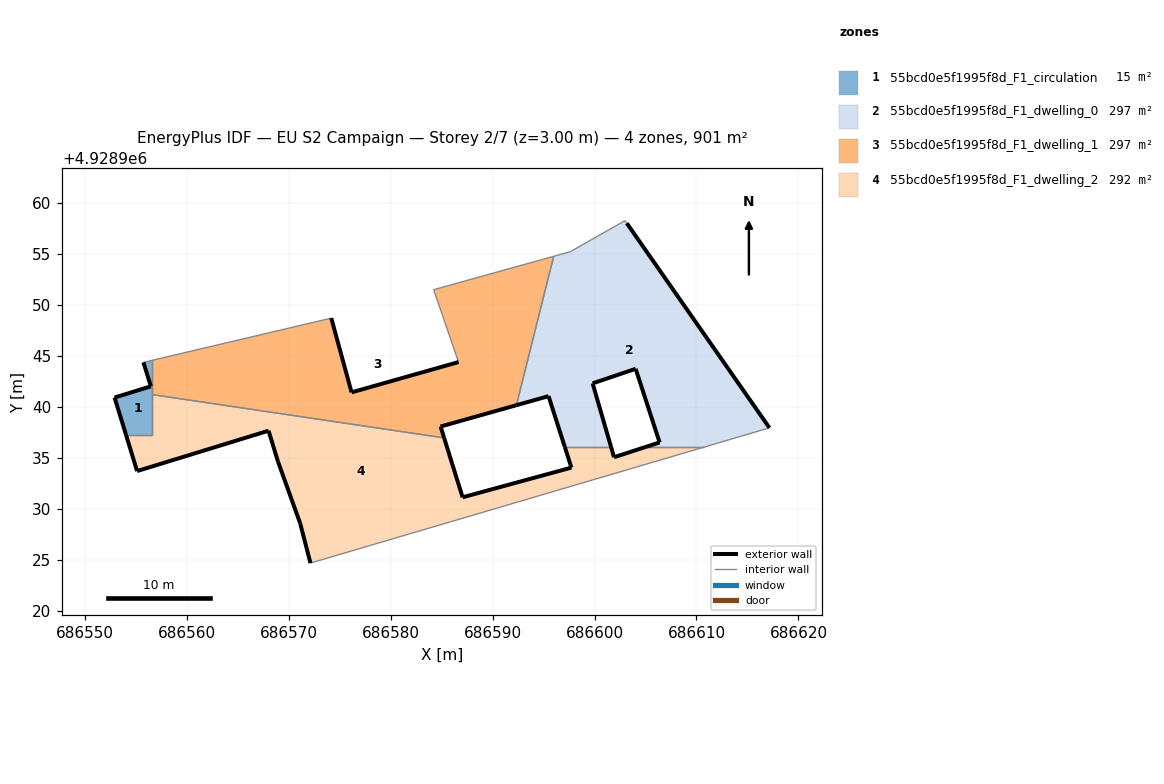
=== STOREY PLAN SPEC (per zone: floor XY polygon, exterior-wall plan segments, windows/doors) ===
zone 1: 55bcd0e5f1995f8d_F1_circulation  (14.7 m²)
  floor: (686556.61, 4928937.24) (686556.61, 4928944.56) (686555.76, 4928944.36) (686556.49, 4928942.01) (686552.94, 4928940.91) (686554.06, 4928937.24)
  exterior wall: (686554.06, 4928937.24) – (686552.94, 4928940.91)  [3.8 m]
  exterior wall: (686552.94, 4928940.91) – (686556.49, 4928942.01)  [3.7 m]
  exterior wall: (686556.49, 4928942.01) – (686555.77, 4928944.36)  [2.5 m]
  interior walls: 4
zone 2: 55bcd0e5f1995f8d_F1_dwelling_0  (296.8 m²)
  floor: (686617.15, 4928937.94) (686603.16, 4928958.01) (686602.98, 4928958.26) (686597.61, 4928955.21) (686596.00, 4928954.76) (686592.34, 4928940.16) (686595.49, 4928941.05) (686597.09, 4928936.05) (686601.62, 4928936.05) (686599.81, 4928942.30) (686604.03, 4928943.73) (686606.38, 4928936.51) (686604.98, 4928936.05) (686610.76, 4928936.05)
  exterior wall: (686603.16, 4928958.01) – (686617.15, 4928937.94)  [24.5 m]
  exterior wall: (686604.98, 4928936.05) – (686606.38, 4928936.51)  [1.5 m]
  exterior wall: (686606.38, 4928936.51) – (686604.03, 4928943.73)  [7.6 m]
  exterior wall: (686604.03, 4928943.73) – (686599.81, 4928942.30)  [4.5 m]
  exterior wall: (686599.81, 4928942.30) – (686601.62, 4928936.05)  [6.5 m]
  exterior wall: (686597.09, 4928936.05) – (686595.49, 4928941.05)  [5.2 m]
  exterior wall: (686595.49, 4928941.05) – (686592.34, 4928940.16)  [3.3 m]
  interior walls: 7
zone 3: 55bcd0e5f1995f8d_F1_dwelling_1  (297.0 m²)
  floor: (686592.34, 4928940.16) (686596.00, 4928954.76) (686592.78, 4928953.87) (686584.92, 4928951.68) (686584.22, 4928951.49) (686586.67, 4928944.39) (686576.17, 4928941.42) (686574.19, 4928948.70) (686556.61, 4928944.56) (686556.61, 4928941.20) (686585.25, 4928936.95) (686584.90, 4928938.07)
  exterior wall: (686592.34, 4928940.16) – (686584.91, 4928938.07)  [7.7 m]
  exterior wall: (686584.91, 4928938.07) – (686585.25, 4928936.95)  [1.2 m]
  exterior wall: (686574.19, 4928948.70) – (686576.18, 4928941.42)  [7.5 m]
  exterior wall: (686576.18, 4928941.42) – (686586.67, 4928944.39)  [10.9 m]
  interior walls: 8
zone 4: 55bcd0e5f1995f8d_F1_dwelling_2  (292.1 m²)
  floor: (686610.76, 4928936.05) (686604.98, 4928936.05) (686601.91, 4928935.06) (686601.62, 4928936.05) (686597.09, 4928936.05) (686597.73, 4928934.04) (686587.06, 4928931.13) (686585.25, 4928936.95) (686556.61, 4928941.20) (686556.61, 4928937.24) (686554.06, 4928937.24) (686555.15, 4928933.70) (686568.03, 4928937.66) (686568.96, 4928934.62) (686571.13, 4928928.58) (686572.15, 4928924.68)
  exterior wall: (686585.25, 4928936.95) – (686587.06, 4928931.13)  [6.1 m]
  exterior wall: (686587.06, 4928931.13) – (686597.73, 4928934.04)  [11.1 m]
  exterior wall: (686597.73, 4928934.04) – (686597.09, 4928936.05)  [2.1 m]
  exterior wall: (686601.62, 4928936.05) – (686601.91, 4928935.06)  [1.0 m]
  exterior wall: (686601.91, 4928935.06) – (686604.98, 4928936.05)  [3.2 m]
  exterior wall: (686572.15, 4928924.68) – (686571.14, 4928928.58)  [4.0 m]
  exterior wall: (686571.14, 4928928.58) – (686568.96, 4928934.62)  [6.4 m]
  exterior wall: (686568.96, 4928934.62) – (686568.04, 4928937.66)  [3.2 m]
  exterior wall: (686568.04, 4928937.66) – (686555.15, 4928933.70)  [13.5 m]
  exterior wall: (686555.15, 4928933.70) – (686554.06, 4928937.24)  [3.7 m]
  interior walls: 6

=== DERIVED (storey summary) ===
Building: EU S2 Campaign
Storey: 2 of 7  (floor level z = 3.00 m)
Storey gross floor area: 900.6 m²
Zones on this storey: 4
  - 55bcd0e5f1995f8d_F1_circulation: floor 14.7 m²; exterior wall 10.0 m (30.1 m²); WWR 0.0%
  - 55bcd0e5f1995f8d_F1_dwelling_0: floor 296.8 m²; exterior wall 53.0 m (159.0 m²); WWR 0.0%
  - 55bcd0e5f1995f8d_F1_dwelling_1: floor 297.0 m²; exterior wall 27.3 m (82.0 m²); WWR 0.0%
  - 55bcd0e5f1995f8d_F1_dwelling_2: floor 292.1 m²; exterior wall 54.3 m (163.0 m²); WWR 0.0%
Zone adjacency (shared interzone walls):
  - 55bcd0e5f1995f8d_F1_circulation ↔ 55bcd0e5f1995f8d_F1_dwelling_1
  - 55bcd0e5f1995f8d_F1_circulation ↔ 55bcd0e5f1995f8d_F1_dwelling_2
  - 55bcd0e5f1995f8d_F1_dwelling_0 ↔ 55bcd0e5f1995f8d_F1_dwelling_1
  - 55bcd0e5f1995f8d_F1_dwelling_0 ↔ 55bcd0e5f1995f8d_F1_dwelling_2
  - 55bcd0e5f1995f8d_F1_dwelling_1 ↔ 55bcd0e5f1995f8d_F1_dwelling_2